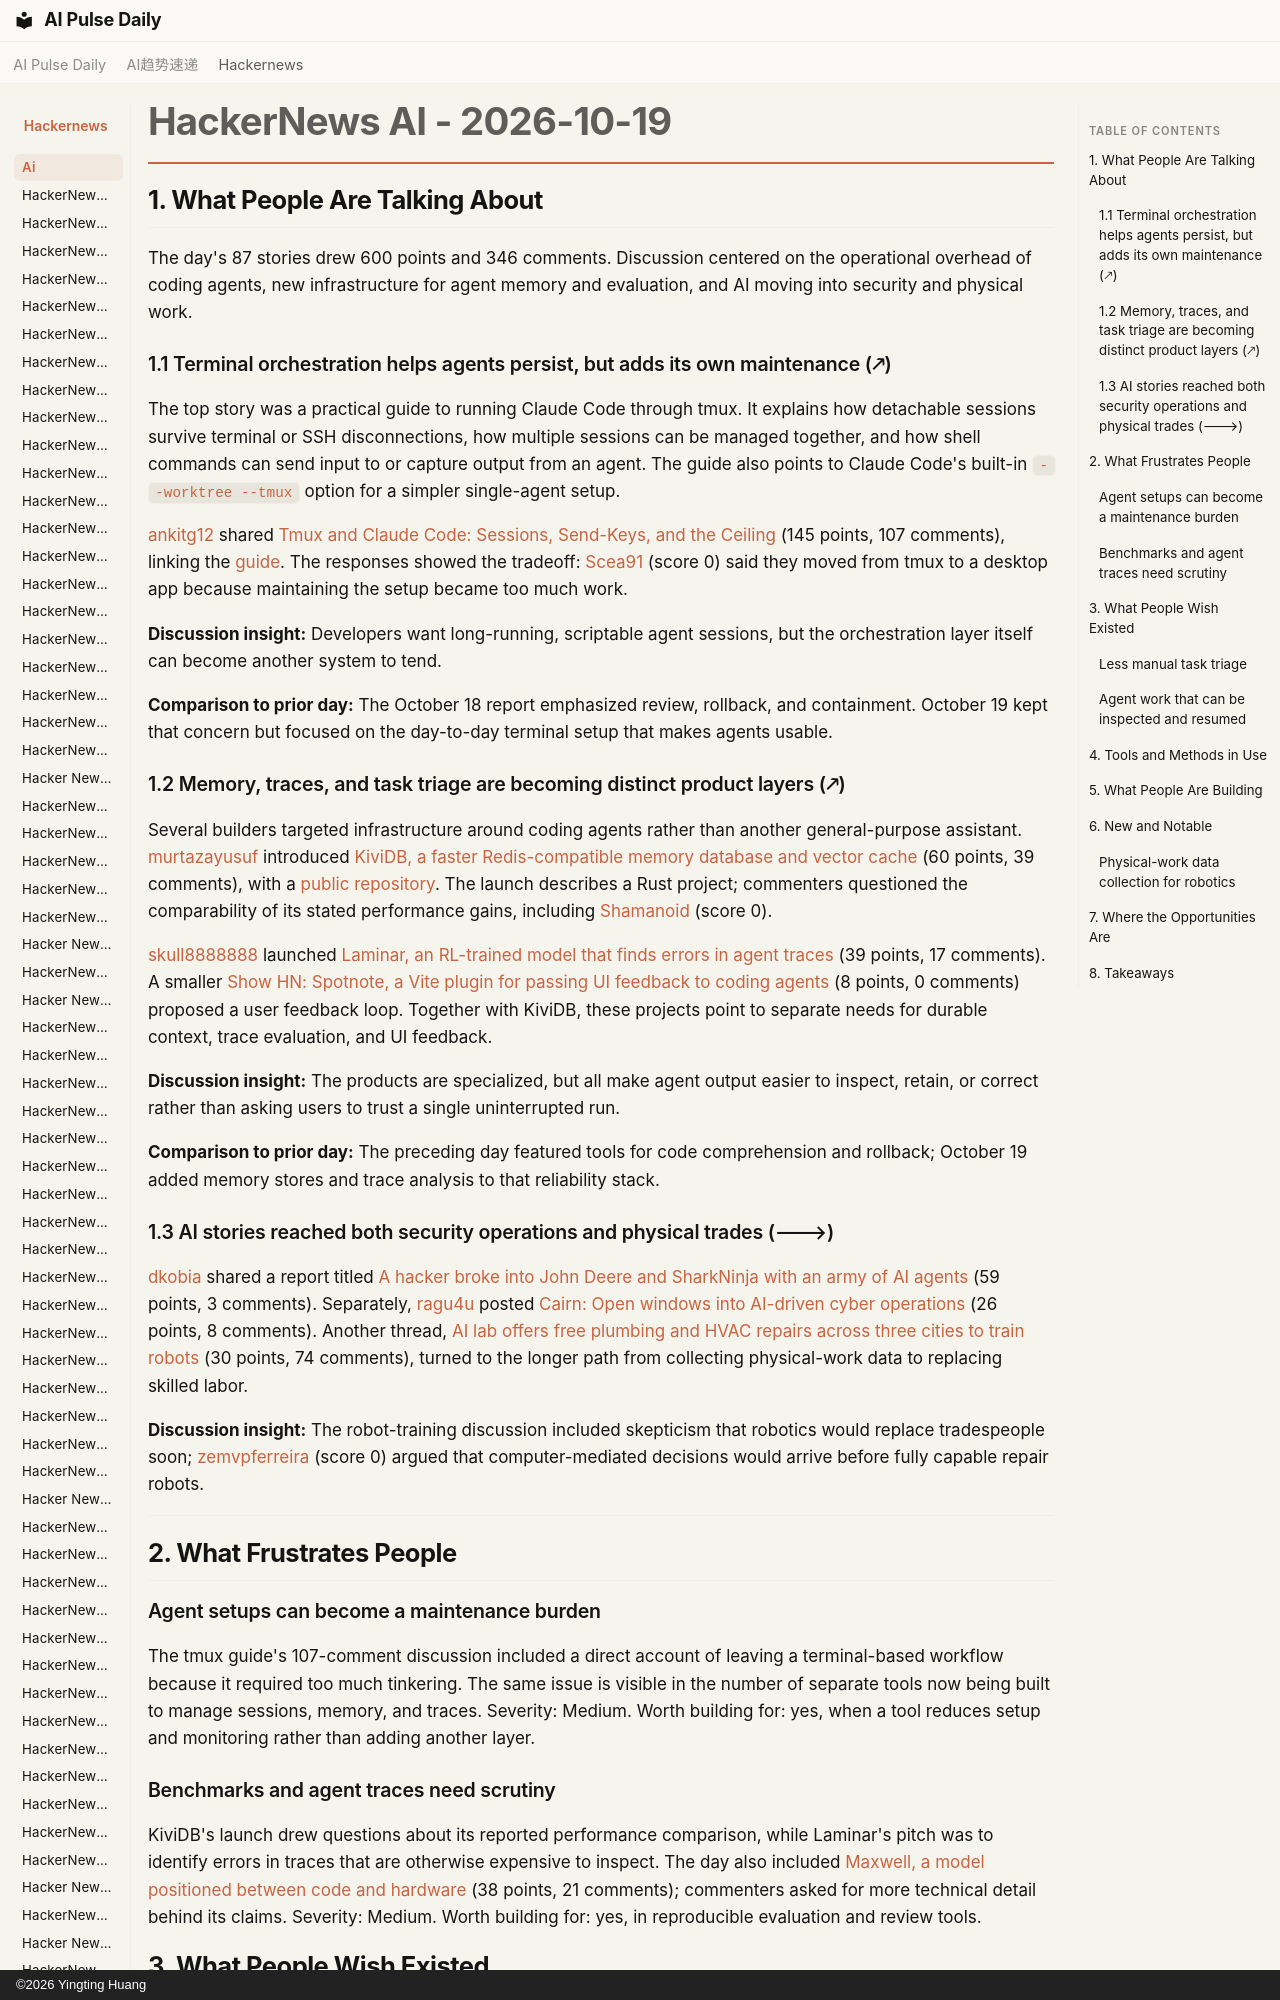

repository: vibewatch/vibewatch.github.io · page: hackernews/ai/2026-10-19/index.html · generator: mkdocs · copyright: ©2026 Yingting Huang

# HackerNews AI - 2026-10-19

## 1. What People Are Talking About

The day's 87 stories drew 600 points and 346 comments. Discussion centered on the operational overhead of coding agents, new infrastructure for agent memory and evaluation, and AI moving into security and physical work.

### 1.1 Terminal orchestration helps agents persist, but adds its own maintenance (🡕)

The top story was a practical guide to running Claude Code through tmux. It explains how detachable sessions survive terminal or SSH disconnections, how multiple sessions can be managed together, and how shell commands can send input to or capture output from an agent. The guide also points to Claude Code's built-in `--worktree --tmux` option for a simpler single-agent setup.

[ankitg12](https://news.ycombinator.com/user?id=ankitg12) shared [Tmux and Claude Code: Sessions, Send-Keys, and the Ceiling](https://news.ycombinator.com/item?id=50148855) (145 points, 107 comments), linking the [guide](https://crystl.dev/guides/tmux-for-ai-agents/). The responses showed the tradeoff: [Scea91](https://news.ycombinator.com/user?id=Scea91) (score 0) said they moved from tmux to a desktop app because maintaining the setup became too much work.

**Discussion insight:** Developers want long-running, scriptable agent sessions, but the orchestration layer itself can become another system to tend.

**Comparison to prior day:** The October 18 report emphasized review, rollback, and containment. October 19 kept that concern but focused on the day-to-day terminal setup that makes agents usable.
